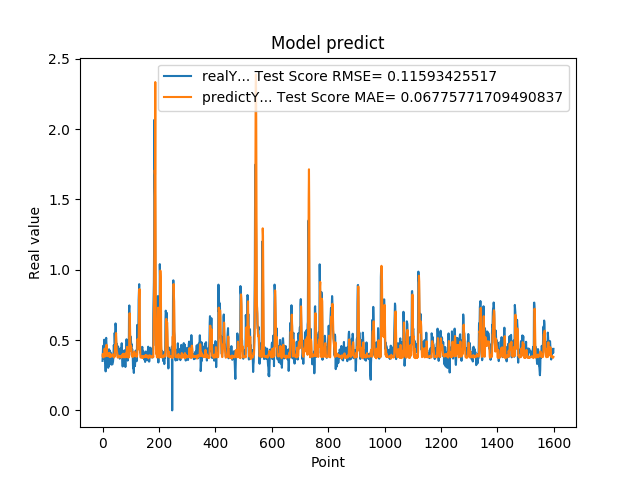

Values plotted in this chart, from the file beside it:
3.518280088899999880e-01, 3.882955165997142855e-01
4.099042117599999147e-01, 4.019386233942945363e-01
4.584631919860000515e-01, 3.914799024996984955e-01
4.438300132749999904e-01, 3.768241737220252574e-01
3.690508007999999118e-01, 3.936781091330175397e-01
4.598422944550000779e-01, 3.846998904885275405e-01
5.025770068170000160e-01, 3.943604154455891408e-01
4.679043889050000238e-01, 4.353775758790948691e-01
4.074884951109999931e-01, 4.394234939868678080e-01
3.390974104400000244e-01, 3.935694092450106596e-01
3.484919965269999698e-01, 3.838562491898362961e-01
2.772665917870000274e-01, 3.936777834244085672e-01
5.031560063359999946e-01, 3.942698194678990187e-01
5.156134963039999963e-01, 4.469821547519176042e-01
4.671458005910000266e-01, 4.663909563672673508e-01
3.915271461010000342e-01, 4.436920094893863076e-01
3.105339109899999950e-01, 3.914323098113621779e-01
3.500584959979999855e-01, 3.863890216518582887e-01
3.740899860859999704e-01, 4.015591028021109898e-01
3.717320859430000013e-01, 3.907572852583236500e-01
3.027113080020000235e-01, 3.854680066686284601e-01
3.296971917150000042e-01, 3.891337016463669585e-01
3.144049942489999805e-01, 4.036208619936242914e-01
4.343704879280000375e-01, 3.966740978055834921e-01
4.183005094529999579e-01, 4.090082270323593394e-01
3.373551070690000153e-01, 3.796784393152479731e-01
4.241755008700000551e-01, 3.837945522610041738e-01
3.989045023920000377e-01, 3.982672710589727494e-01
4.137337207790000582e-01, 3.801326801829221780e-01
3.719139993190000437e-01, 3.792517890467054786e-01
3.688330054280000714e-01, 3.817983391054979858e-01
3.262298107150000126e-01, 3.859774586047769462e-01
3.690617084499999700e-01, 3.883857329448832663e-01
3.484619855879999561e-01, 3.973418974778927804e-01
3.268069922919999981e-01, 3.873194926030619767e-01
3.273007869719999907e-01, 3.920922874662480795e-01
3.402802348139999933e-01, 3.970748852904234516e-01
3.430069088939999844e-01, 3.967779962794590332e-01
3.675087392329999814e-01, 3.934738888520972200e-01
4.152643382549999762e-01, 3.925824717738891079e-01
4.649276137349999671e-01, 3.868777521646893924e-01
4.357511997219999933e-01, 3.764854168752155283e-01
3.912398219110000408e-01, 3.972996879189397701e-01
5.511472821239999931e-01, 3.824719042577672812e-01
4.813852906229999506e-01, 4.523923230303999454e-01
4.954009056090000196e-01, 4.626185985335175554e-01
6.182286739350000282e-01, 4.481784356613263132e-01
5.950695872310000079e-01, 5.276529142235840686e-01
4.923111796379999738e-01, 5.494304493812498524e-01
4.643523395059999670e-01, 4.809233222016637277e-01
4.739170074459999604e-01, 4.325622460351741250e-01
4.469231963160000820e-01, 4.151238712043351931e-01
4.123139977459999161e-01, 4.089760148895117409e-01
4.523360133169999631e-01, 3.845100639593271863e-01
3.877382874490000186e-01, 3.748781174424969387e-01
4.546562135220000300e-01, 3.864930088413157661e-01
4.348804056639999360e-01, 3.850605731799301990e-01
4.133841991420000861e-01, 3.888400094349124814e-01
3.840956091879999534e-01, 3.804360760921955409e-01
4.087282121179999783e-01, 3.808794033282901226e-01
4.262570142750000124e-01, 3.823017937435126967e-01
... 1,539 more rows
